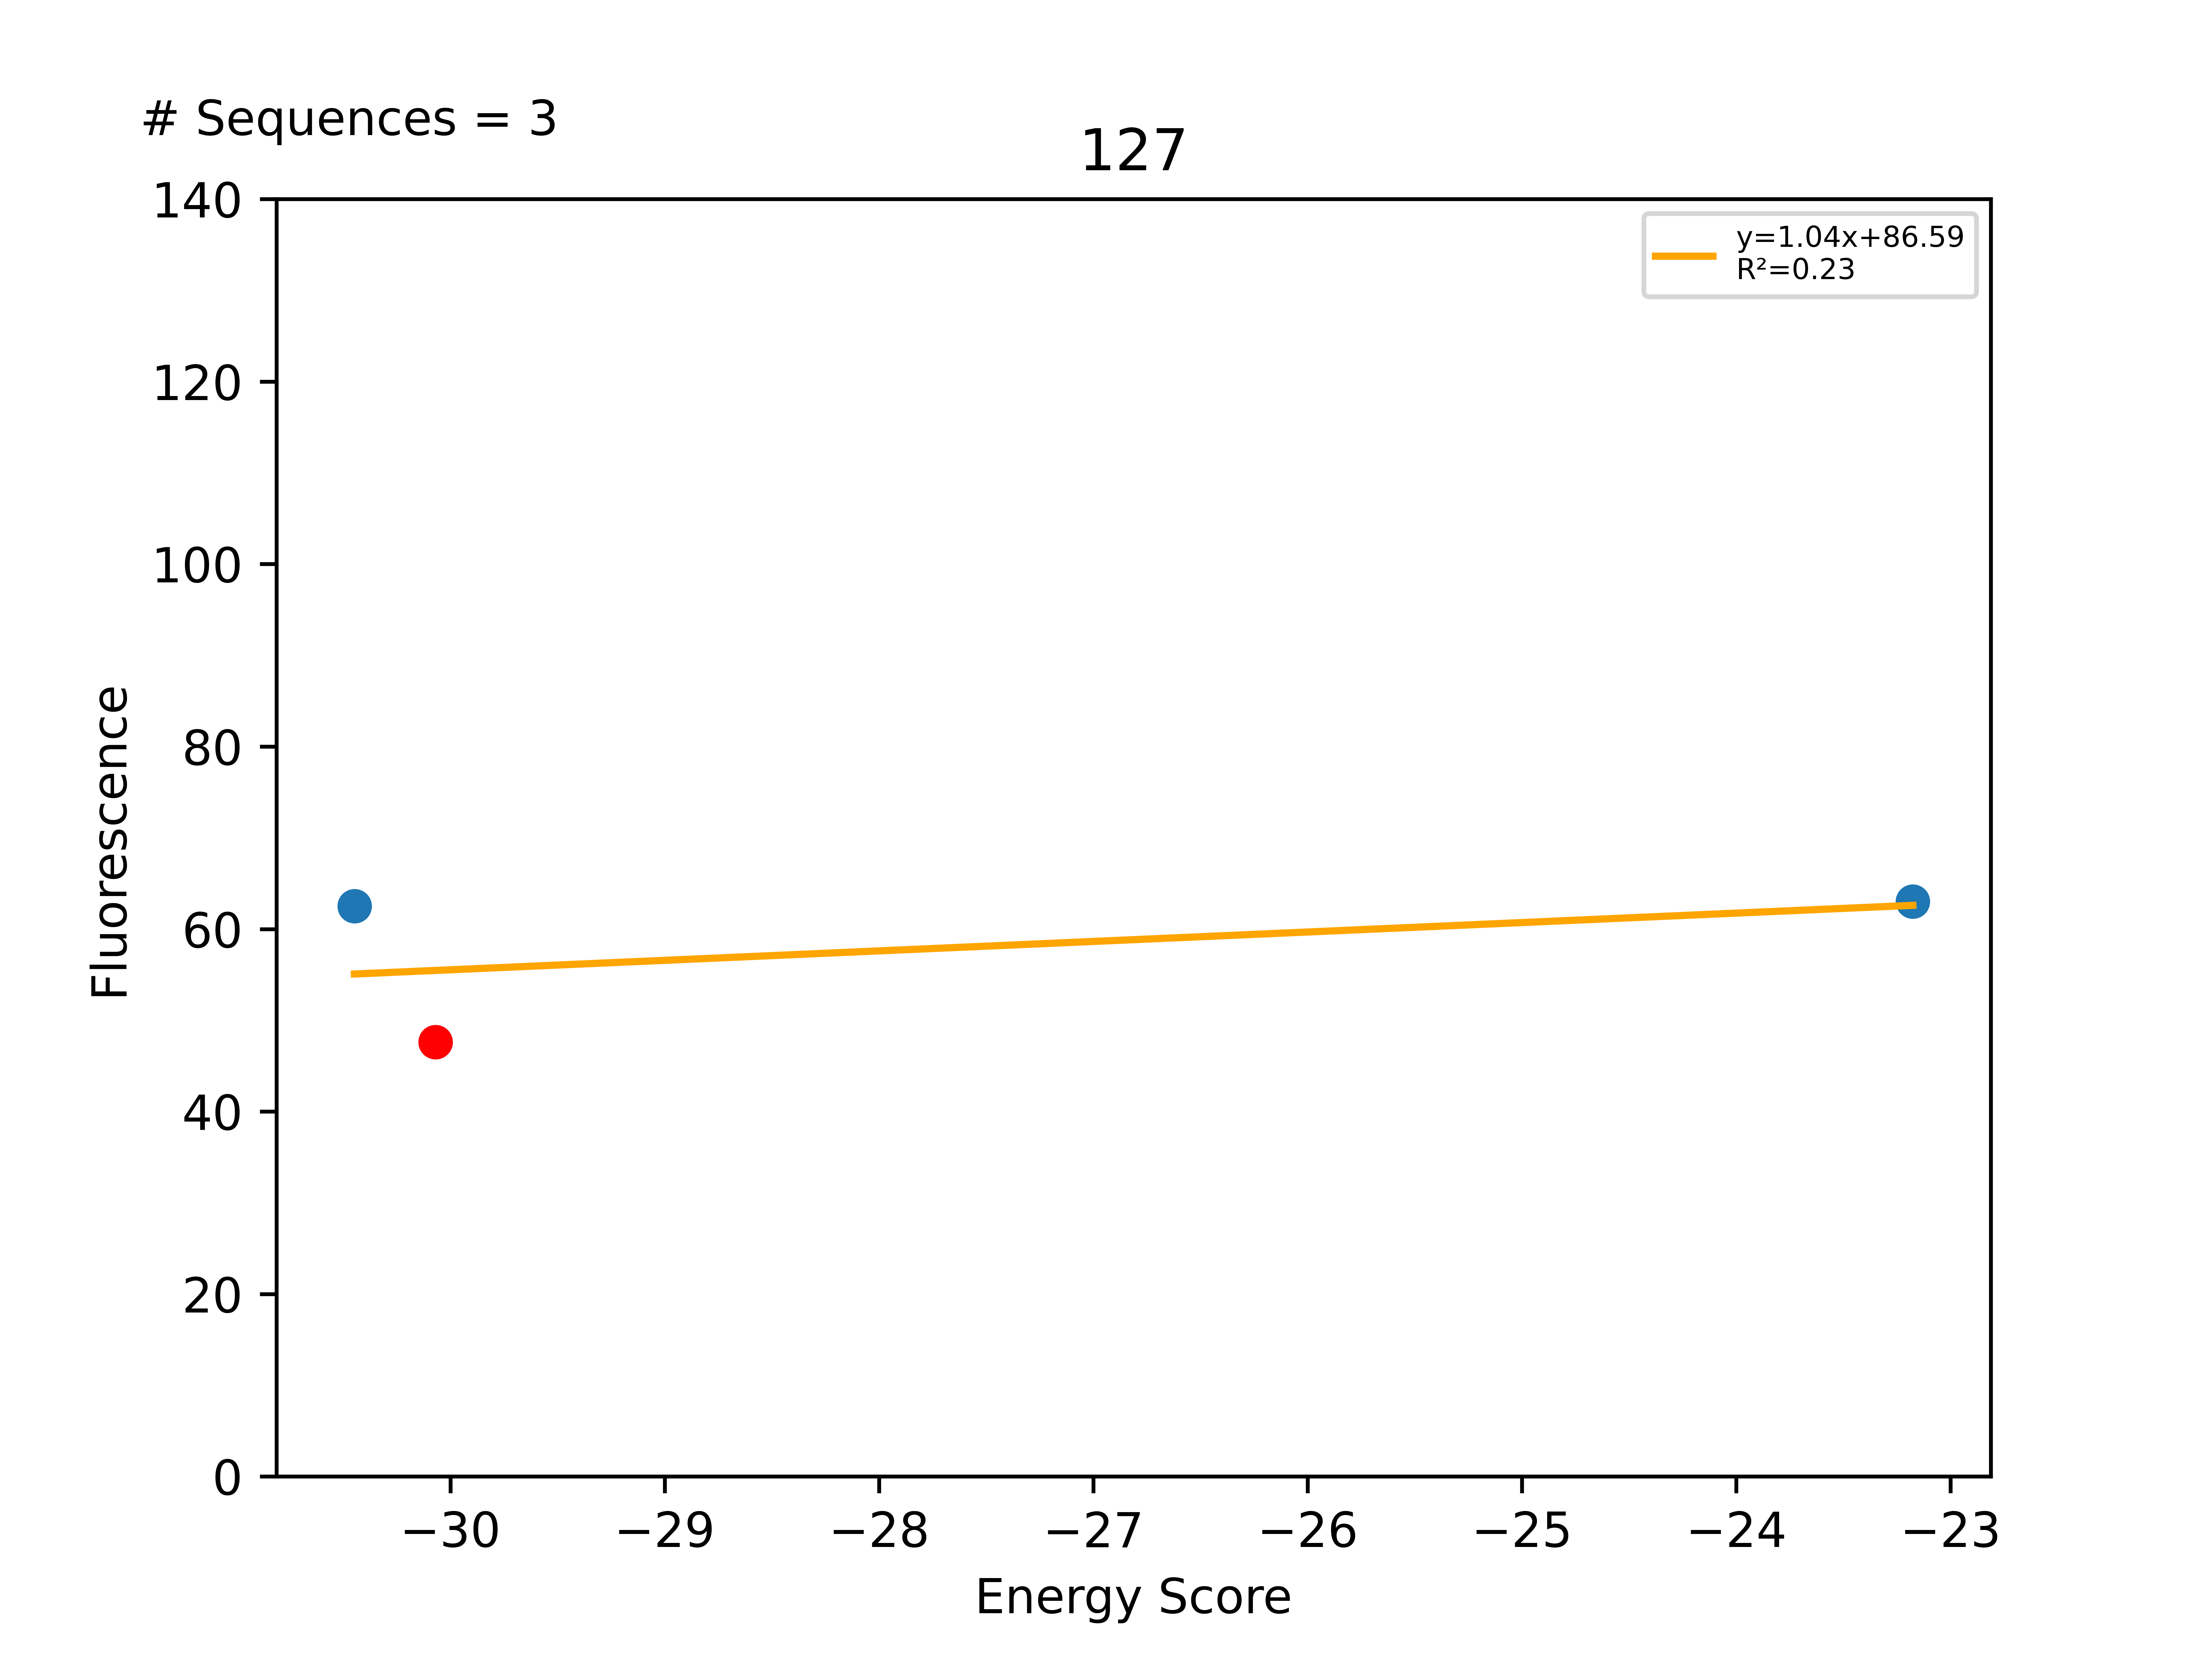

The table this chart was drawn from, first rows:
Sequence, EnergyScore, Fluorescence, FluorStdDev, PercentGpa, PercentGpaStdDev, MaltosePercentDiff, Dimer, Monomer, DimerDiff, VDWDimer, VDWDiff, HBONDDimer, HBONDDiff, IMM1Dimer, IMM1Diff, SequenceProbability, DimerSasa, MonomerSasa, startXShift, xShift, xShiftDiff, startCrossingAngle, crossingAngle
LLLLSLLAVLTALLFLLLILI, -30.45, 68657, 4849, 62.53, 4.416, -100.0, -416.5, -386.1, -4.399, -89.58, -3.182, -82.33, 5.68434e-14, -244.6, -1.217, 0.0001322, 3642, 4634, 8.547, 8.85, -0.3037, 26.93, 25.06
LLLLSLLAVLTGLLFLLLILI, -30.07, 52267, 11455, 47.6, 10.43, -100.0, -412.1, -382.1, -13.96, -86.4, -4.367, -82.33, 0.0001097, -243.4, -9.594, 0.0002342, 3860, 0.0, 8.547, 8.85, -0.3037, 26.93, 25.06
LLLLSLLAVLTGLLTLLLILI, -23.18, 69185, 12147, 63.01, 11.06, -100.0, -419.3, -396.1, -7.141, -81.75, 4.648, -95.89, -13.56, -241.6, 1.773, 0.0001032, 3714, 4535, 8.547, 8.85, -0.3037, 26.93, 25.06
